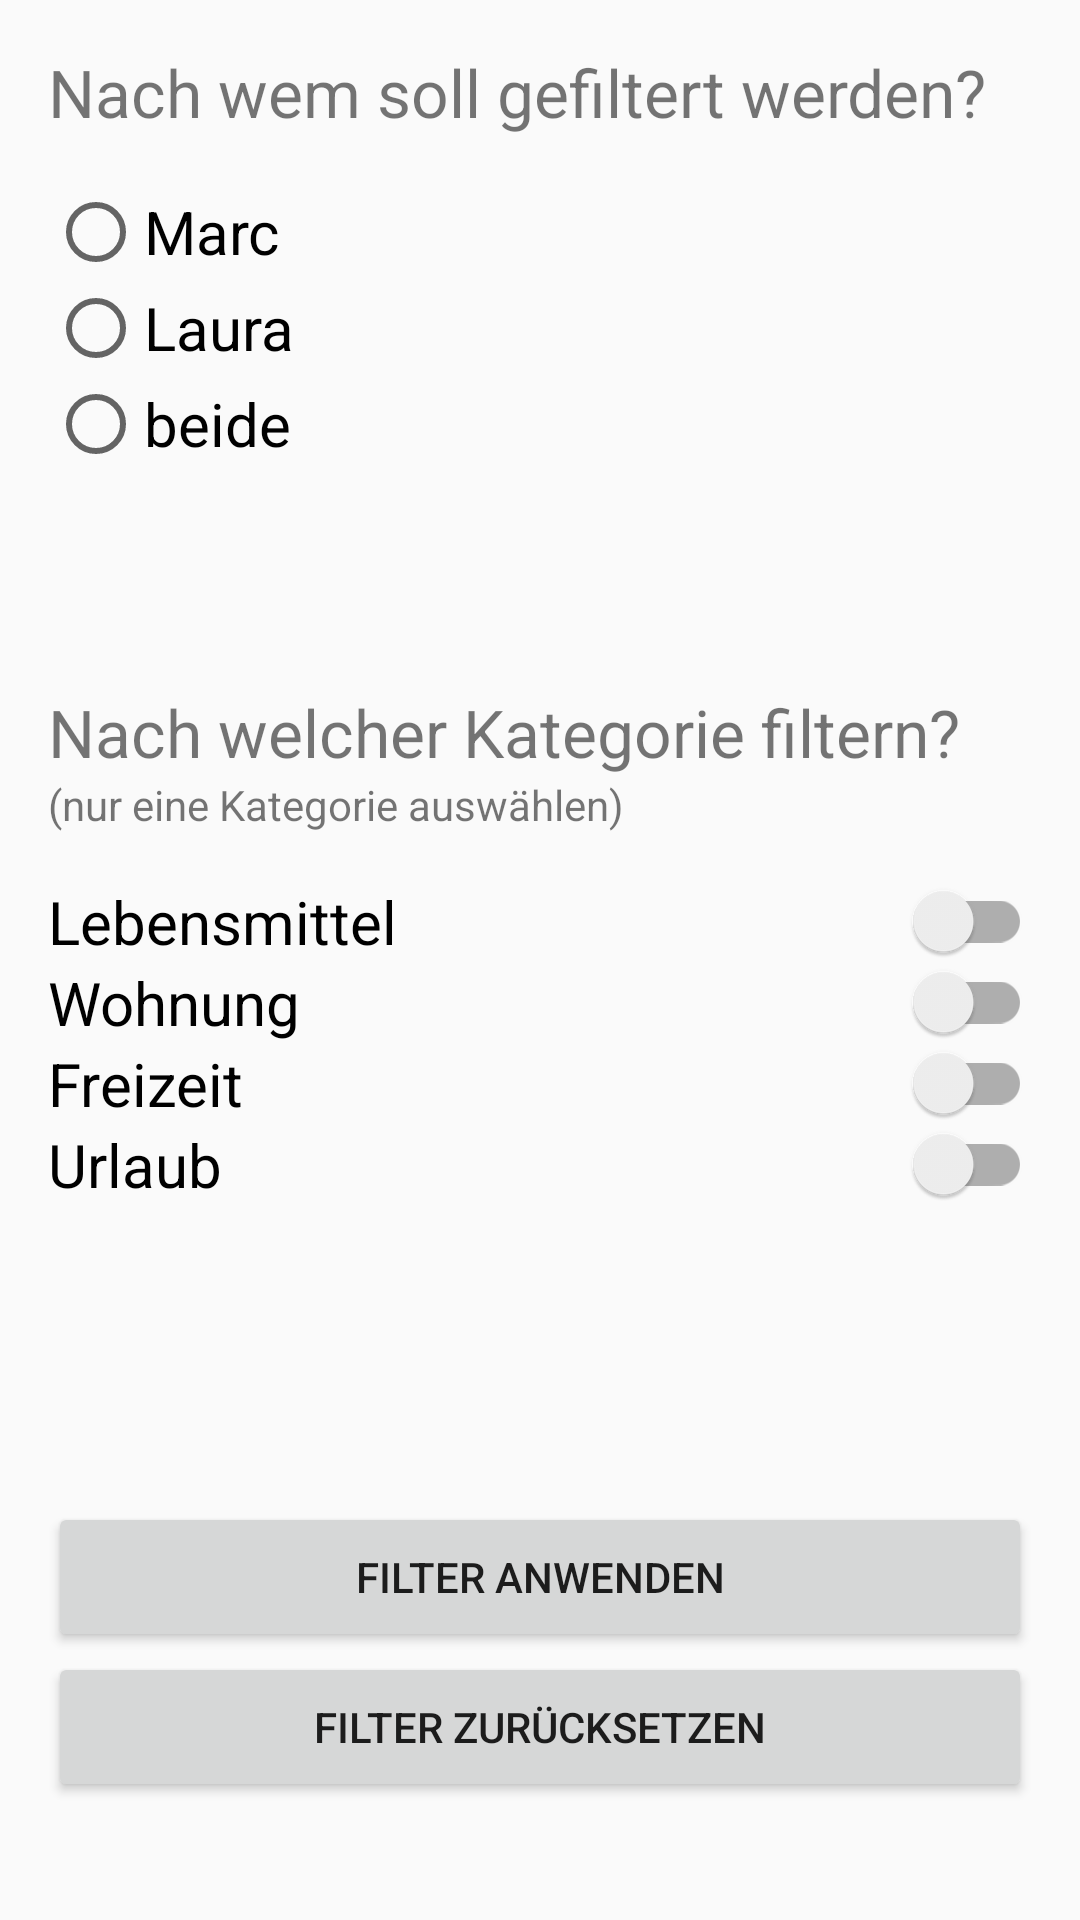

Produce the Android XML layout that renders to this screen, including the resource entries it uses.
<!-- AndroidManifest.xml: application theme AppTheme -->
<!-- res/layout/activity_filter.xml -->
<?xml version="1.0" encoding="utf-8"?>
<LinearLayout xmlns:android="http://schemas.android.com/apk/res/android"
    xmlns:app="http://schemas.android.com/apk/res-auto"
    android:layout_width="match_parent"
    android:layout_height="match_parent"
    android:orientation="vertical">

    <LinearLayout
        android:layout_width="match_parent"
        android:layout_height="0dp"
        android:layout_weight="1.1"
        android:orientation="vertical"
        android:padding="16dp">

        <TextView
            android:layout_width="match_parent"
            android:layout_height="wrap_content"
            android:layout_marginBottom="16dp"
            android:text="Nach wem soll gefiltert werden?"
            android:textSize="22dp" />

        <RadioGroup
            android:layout_width="match_parent"
            android:layout_height="wrap_content"
            android:orientation="vertical">

            <RadioButton
                android:id="@+id/radio_marc"
                android:layout_width="wrap_content"
                android:layout_height="wrap_content"
                android:text="Marc"
                android:textSize="20dp" />

            <RadioButton
                android:id="@+id/radio_laura"
                android:layout_width="wrap_content"
                android:layout_height="wrap_content"
                android:text="Laura"
                android:textSize="20dp" />

            <RadioButton
                android:id="@+id/radio_beide"
                android:layout_width="wrap_content"
                android:layout_height="wrap_content"
                android:text="beide"
                android:textSize="20dp" />

        </RadioGroup>

    </LinearLayout>

    <LinearLayout
        android:layout_width="match_parent"
        android:layout_height="0dp"
        android:layout_weight="1.4"
        android:orientation="vertical"
        android:padding="16dp">

        <TextView
            android:layout_width="match_parent"
            android:layout_height="wrap_content"
            android:text="Nach welcher Kategorie filtern?"
            android:textSize="22dp" />

        <TextView
            android:layout_width="match_parent"
            android:layout_height="wrap_content"
            android:layout_marginBottom="16dp"
            android:text="(nur eine Kategorie auswählen)" />

        <android.support.v7.widget.SwitchCompat
            android:id="@+id/switch_lebensmittel"
            android:layout_width="match_parent"
            android:layout_height="wrap_content"
            android:text="Lebensmittel"
            android:textSize="20dp" />

        <android.support.v7.widget.SwitchCompat
            android:id="@+id/switch_wohnung"
            android:layout_width="match_parent"
            android:layout_height="wrap_content"
            android:text="Wohnung"
            android:textSize="20dp" />

        <android.support.v7.widget.SwitchCompat
            android:id="@+id/switch_freizeit"
            android:layout_width="match_parent"
            android:layout_height="wrap_content"
            android:text="Freizeit"
            android:textSize="20dp" />

        <android.support.v7.widget.SwitchCompat
            android:id="@+id/switch_urlaub"
            android:layout_width="match_parent"
            android:layout_height="wrap_content"
            android:text="Urlaub"
            android:textSize="20dp" />


    </LinearLayout>

    <LinearLayout
        android:layout_width="match_parent"
        android:layout_height="0dp"
        android:layout_weight="0.8"
        android:orientation="vertical"
        android:padding="16dp">

        <Button
            android:id="@+id/btn_filterAnwenden"
            android:layout_width="match_parent"
            android:layout_height="50dp"
            android:text="Filter anwenden" />

        <Button
            android:id="@+id/btn_filterZurücksetzen"
            android:layout_width="match_parent"
            android:layout_height="50dp"
            android:text="Filter zurücksetzen" />

    </LinearLayout>


</LinearLayout>
<!-- resources referenced by this layout -->
<resources>
  <style name="AppTheme" parent="Theme.AppCompat.Light.DarkActionBar">
          
          <item name="colorPrimary">#536DFE</item>
          <item name="colorPrimaryDark">#3F51B5</item>
          <item name="colorAccent">#536DFE</item>
      </style>
</resources>
